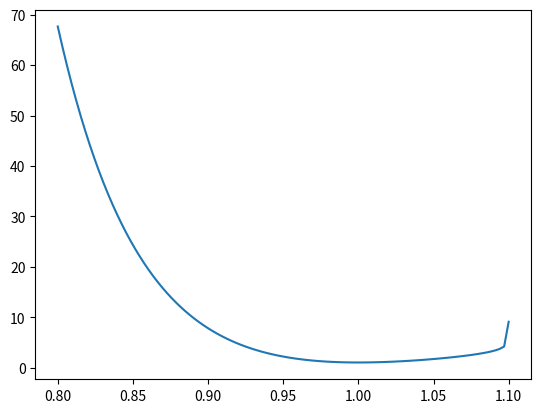

Source code (Python):
import numpy as np
import matplotlib.pyplot as plt

r0 = 1.1
sigma = 0.9
k = 1.0
eps = 7.2

r = np.linspace(0.8, 1.099999, 100)
u = -0.5 * k * r0 * r0 * np.log(1-(r/r0)**2) + \
        4 * eps * ((sigma/r)**12 - (sigma/r)**6) + eps

fig = plt.plot(r, u)

plt.show()
